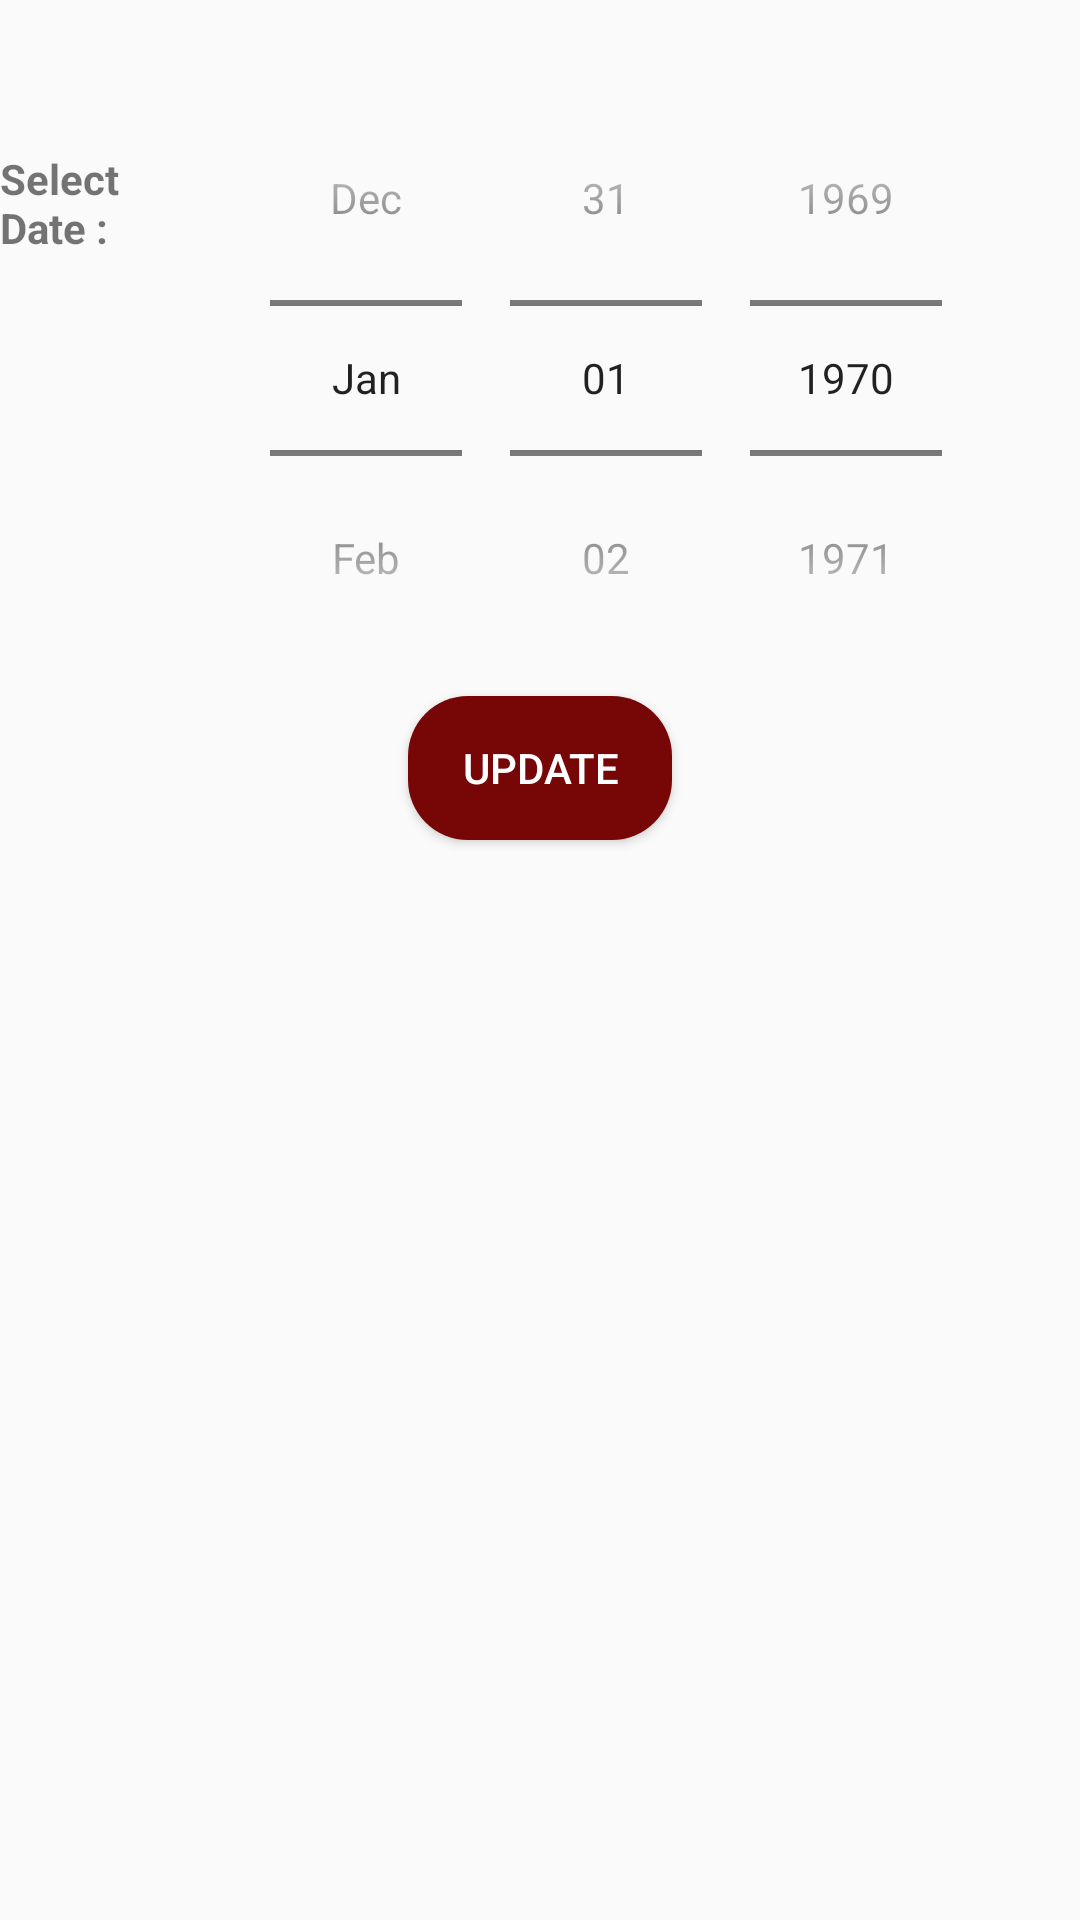

This screen was rendered from an Android layout file. Write that file and the resources it references.
<!-- AndroidManifest.xml: application theme Base.Theme.RRcapp.noactionbar -->
<!-- res/layout/activity_admin_update_members.xml -->
<?xml version="1.0" encoding="utf-8"?>
<RelativeLayout xmlns:android="http://schemas.android.com/apk/res/android"
    xmlns:app="http://schemas.android.com/apk/res-auto"
    xmlns:tools="http://schemas.android.com/tools"
    android:layout_width="match_parent"
    android:layout_height="match_parent"
    tools:context=".AdminUpdateMembers"
    >




    <TextView
        android:layout_width="wrap_content"
        android:layout_height="wrap_content"
        android:text="Select Date :"
        android:textStyle="bold"
        android:layout_marginTop="50dp"
        android:layout_marginRight="20dp"
        android:layout_toLeftOf="@+id/date"/>
    <DatePicker
        android:id="@+id/date"
        android:layout_width="wrap_content"
        android:layout_height="wrap_content"
      android:layout_alignParentRight="true"
        android:calendarViewShown="false"
        android:layout_marginTop="20dp"
        android:datePickerMode="spinner"
        android:scrollbarSize="30dp"
        android:layout_marginRight="30dp"/>


    <Button
        android:id="@+id/button"
        android:layout_width="wrap_content"
        android:layout_height="wrap_content"
        android:background="@drawable/buttoncorners"
        android:layout_below="@+id/date"
        android:text="update"
        android:textColor="@color/white"
        android:layout_centerHorizontal="true"
        />


</RelativeLayout>
<!-- resources referenced by this layout -->
<resources>
  <color name="white">#FFFFFFFF</color>
  <!-- drawable buttoncorners (drawable) -->
  <shape xmlns:android="http://schemas.android.com/apk/res/android"
      android:shape="rectangle">
      <corners android:radius="20dp" /> 
      <solid android:color="@color/red" /> 
  </shape>
  <style name="Base.Theme.RRcapp.noactionbar">
  <item name="windowNoTitle">true</item>
          <item name="windowActionBar">false</item>
  
      </style>
  <color name="red">#770606</color>
</resources>
